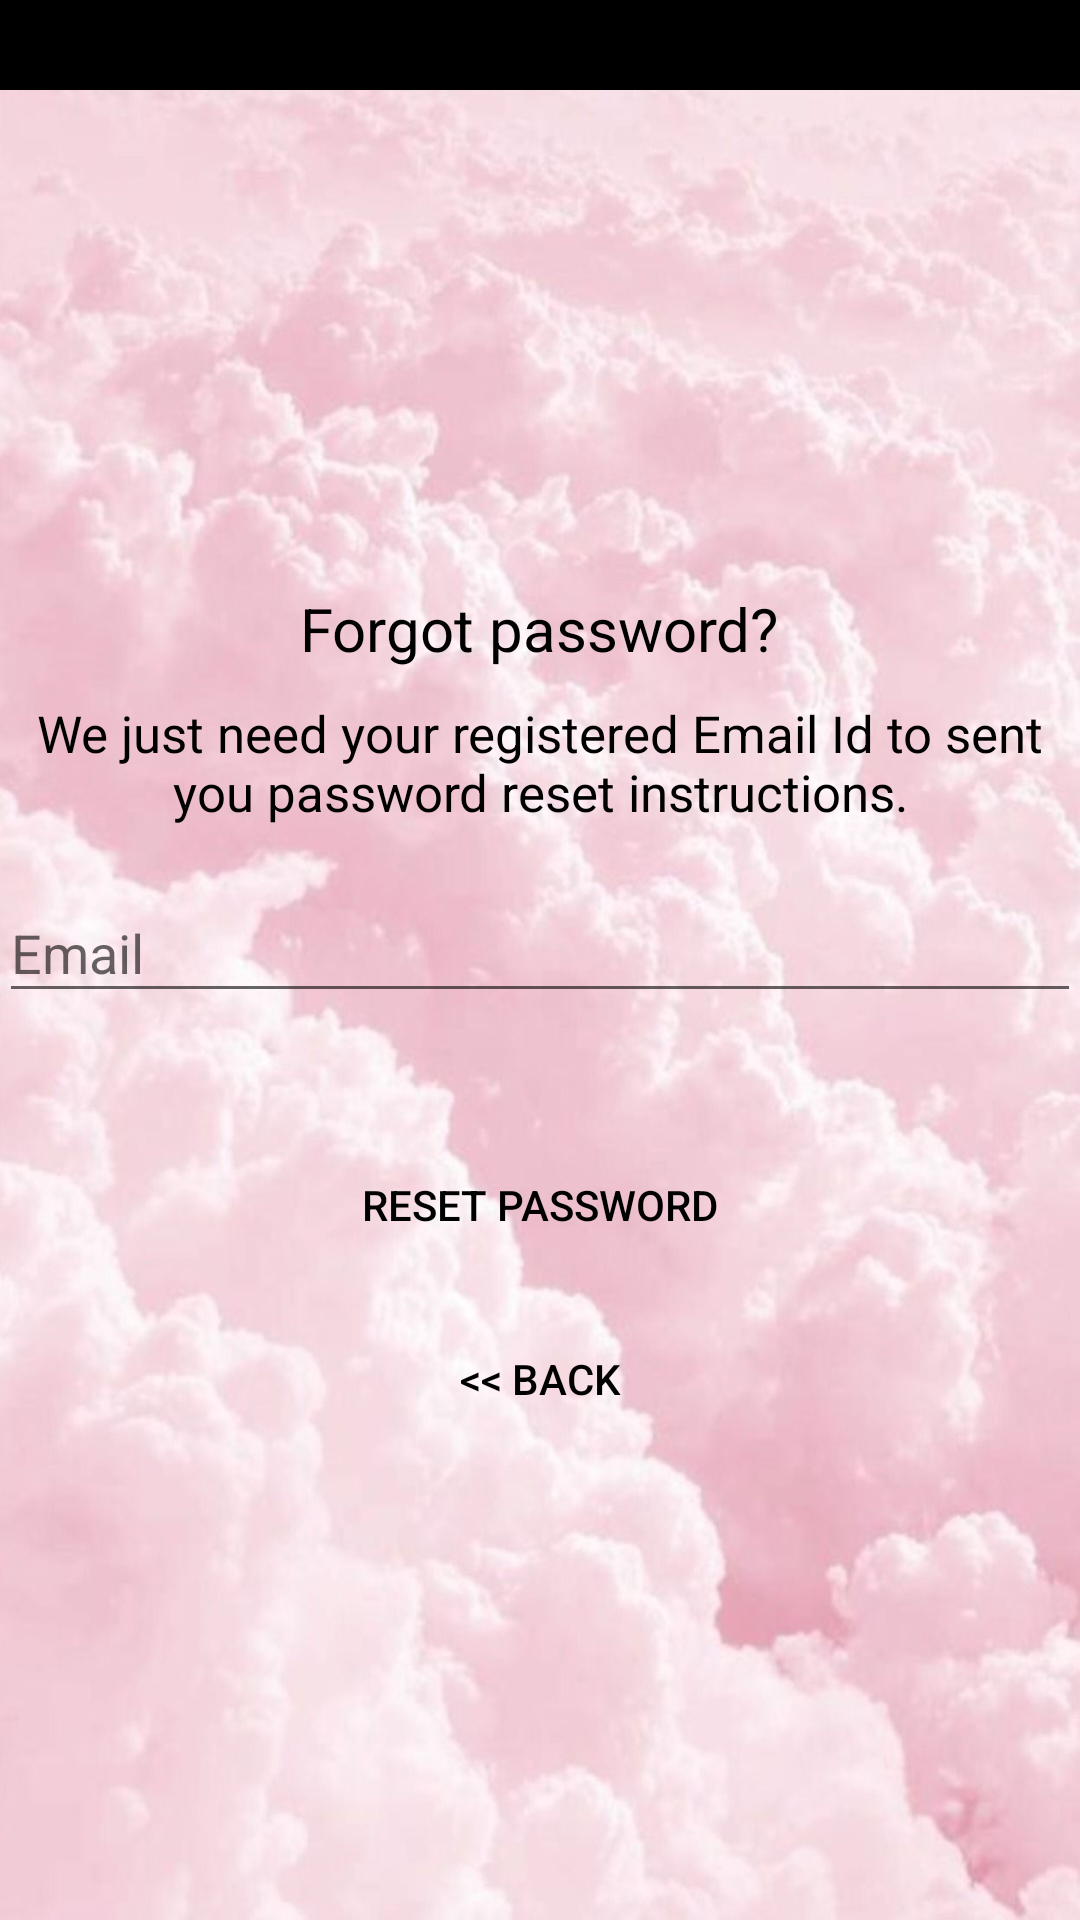

Write the Android layout XML for this screen, with the resource values it uses.
<!-- AndroidManifest.xml: application theme Theme.AppCompat.DayNight.NoActionBar -->
<!-- res/layout/activity_reset_password.xml -->
<?xml version="1.0" encoding="utf-8"?>
<androidx.coordinatorlayout.widget.CoordinatorLayout xmlns:android="http://schemas.android.com/apk/res/android"
    xmlns:app="http://schemas.android.com/apk/res-auto"
    xmlns:tools="http://schemas.android.com/tools"
    android:layout_width="match_parent"
    android:layout_height="match_parent"
    android:layout_gravity="center"
    android:background="@color/colorBlack"
    android:fitsSystemWindows="true"
    tools:context=".ResetPasswordActivity">

    <LinearLayout
        android:layout_width="fill_parent"
        android:layout_height="fill_parent"
        android:layout_marginTop="30dp"
        android:background="@drawable/bg3"
        android:gravity="center"
        android:orientation="vertical"
        android:padding="@dimen/activity_horizontal_margin">


        <TextView
            android:layout_width="wrap_content"
            android:layout_height="wrap_content"
            android:layout_gravity="center_horizontal"
            android:padding="10dp"
            android:text="@string/lbl_forgot_password"
            android:textColor="@color/colorBlack"
            android:textSize="20dp" />

        <TextView
            android:layout_width="wrap_content"
            android:layout_height="wrap_content"
            android:layout_marginBottom="10dp"
            android:gravity="center_horizontal"
            android:padding="@dimen/activity_horizontal_margin"
            android:text="@string/forgot_password_msg"
            android:textColor="@color/colorBlack"
            android:textSize="17dp" />

        <com.google.android.material.textfield.TextInputLayout
            android:layout_width="match_parent"
            android:layout_height="wrap_content">

            <EditText
                android:id="@+id/email"
                android:layout_width="match_parent"
                android:layout_height="wrap_content"
                android:layout_marginBottom="10dp"
                android:layout_marginTop="20dp"
                android:hint="@string/hint_email"
                android:inputType="textEmailAddress"
                android:textColor="@color/colorBlack"
                android:textColorHint="@android:color/black" />
        </com.google.android.material.textfield.TextInputLayout>

        

        <Button
            android:id="@+id/btn_reset_password"
            android:layout_width="200dp"
            android:layout_height="wrap_content"
            android:layout_marginTop="30dp"
            android:background="@drawable/roundbutton"
            android:text="@string/btn_reset_password"
            android:textColor="@color/colorBlack"  />

        <Button
            android:id="@+id/btn_back"
            android:layout_width="wrap_content"
            android:layout_height="wrap_content"
            android:layout_marginTop="10dp"
            android:background="@null"
            android:text="@string/btn_back"
            android:textColor="@color/colorBlack"
            />

    </LinearLayout>

    <ProgressBar
        android:id="@+id/progressBar"
        android:layout_width="30dp"
        android:layout_height="30dp"
        android:layout_gravity="center|bottom"
        android:layout_marginBottom="20dp"
        android:visibility="gone" />
</androidx.coordinatorlayout.widget.CoordinatorLayout>
<!-- resources referenced by this layout -->
<resources>
  <color name="colorBlack">#000000</color>
  <!-- drawable bg3: jpg bitmap (drawable, 106212 bytes) -->
  <string name="btn_back">&lt;&lt; Back</string>
  <string name="btn_reset_password">RESET PASSWORD</string>
  <string name="forgot_password_msg">We just need your registered Email Id to sent you password reset instructions.</string>
  <string name="hint_email">Email</string>
  <string name="lbl_forgot_password">Forgot password?</string>
</resources>
